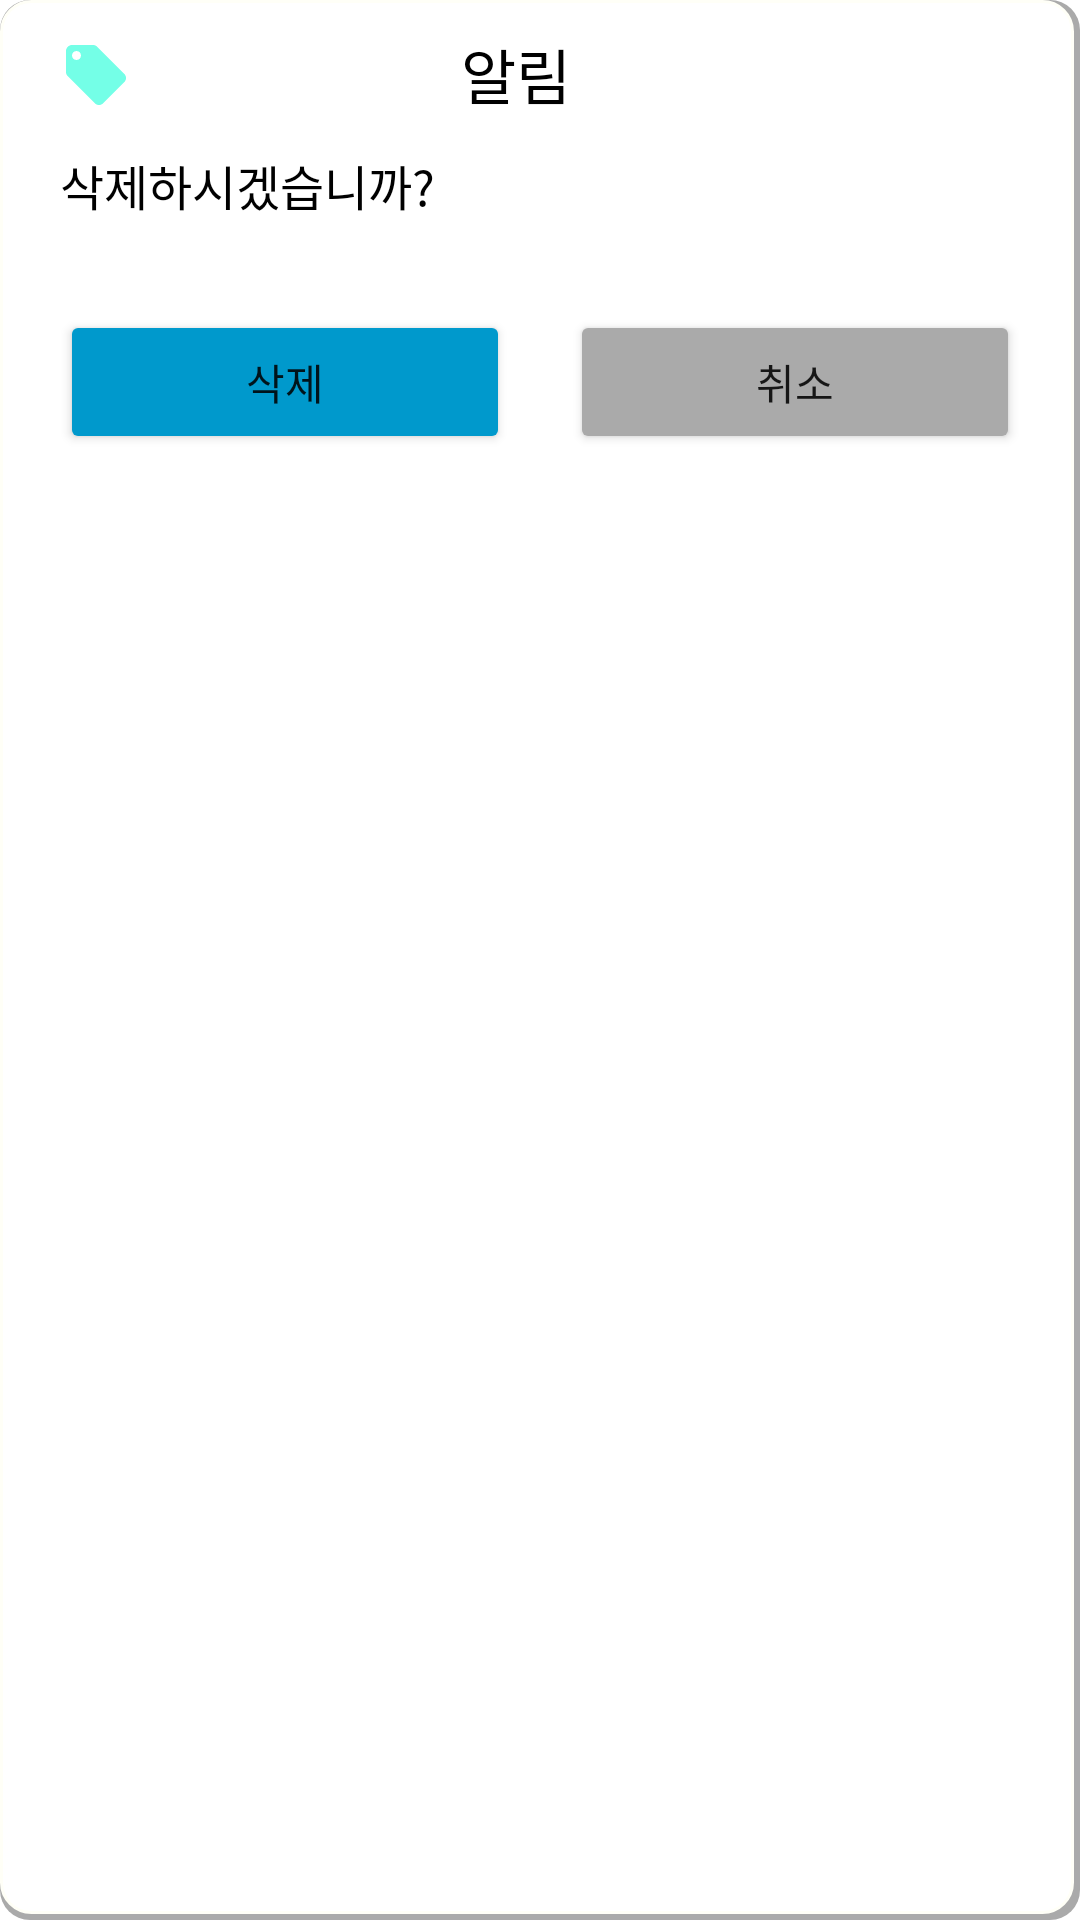

Write the Android layout XML for this screen, with the resource values it uses.
<!-- AndroidManifest.xml: application theme BaseTheme -->
<!-- res/layout/dialog_alert_koopon.xml -->
<?xml version="1.0" encoding="utf-8"?>
<LinearLayout xmlns:android="http://schemas.android.com/apk/res/android"
    android:layout_width="match_parent"
    android:layout_height="wrap_content"
    android:background="@drawable/background_shadow"
    android:orientation="vertical"
    android:layout_margin="10dp"
    android:padding="10dp">
    <LinearLayout
        android:id="@+id/dialog_title_container"
        android:layout_width="match_parent"
        android:layout_height="30dp"
        android:orientation="horizontal">
        <ImageView
            android:id="@+id/dialog_iv"
            android:layout_width="wrap_content"
            android:layout_height="match_parent"
            android:src="@drawable/ic_local_offer_black_24dp"
            android:layout_marginLeft="10sp"/>

        <TextView
            android:id="@+id/dialog_title_tv"
            android:layout_width="0dp"
            android:layout_height="wrap_content"
            android:layout_weight="1"
            android:textAlignment="center"
            android:textSize="20sp"
            android:textColor="@android:color/black"
            android:text="알림"/>
        <ImageButton
            android:id="@+id/dialog_close_iv"
            android:layout_width="50dp"
            android:layout_height="match_parent"
            android:src="@drawable/ic_close_black_24dp"
            android:backgroundTint="@android:color/transparent"
            android:padding="7sp"/>
    </LinearLayout>


    <TextView
        android:id="@+id/dialog_body_tv"
        android:layout_width="match_parent"
        android:layout_height="wrap_content"
        android:textSize="16sp"
        android:textColor="@android:color/black"
        android:text="삭제하시겠습니까?"
        android:padding="10sp"/>

    <LinearLayout
        android:id="@+id/dialog_btn_container"
        android:layout_width="match_parent"
        android:layout_height="wrap_content"
        android:orientation="horizontal"
        android:layout_marginTop="10dp">

        <Button
            android:id="@+id/dialog_btn_del"
            android:layout_weight="1"
            android:layout_width="match_parent"
            android:layout_height="wrap_content"
            android:backgroundTint="@android:color/holo_blue_dark"
            android:layout_margin="10dp"
            android:text="삭제" />

        <Button
            android:id="@+id/dialog_btn_cancel"
            android:layout_weight="1"
            android:layout_width="match_parent"
            android:layout_height="wrap_content"
            android:backgroundTint="@android:color/darker_gray"
            android:layout_margin="10dp"
            android:text="취소" />

    </LinearLayout>
</LinearLayout>
<!-- resources referenced by this layout -->
<resources>
  <!-- drawable background_shadow (drawable) -->
  <?xml version="1.0" encoding="utf-8"?>
  <layer-list xmlns:android="http://schemas.android.com/apk/res/android">
      <item>
          <shape  android:shape="rectangle">
              <solid android:color="@android:color/darker_gray" />
              <corners android:radius="10dp" />
          </shape>
      </item>
      <item android:bottom="2dp" android:right="2dp">
          <shape  android:shape="rectangle">
              <solid android:color="@android:color/white" />
              <stroke android:width="1dp"
                  android:color="#fffff7" />
              <corners android:radius="10dp" />
          </shape>
      </item>
  </layer-list>
  <!-- drawable ic_local_offer_black_24dp (drawable) -->
  <vector android:height="24dp" android:tint="#74FFE7"
      android:viewportHeight="24.0" android:viewportWidth="24.0"
      android:width="24dp" xmlns:android="http://schemas.android.com/apk/res/android">
      <path android:fillColor="#FF000000" android:pathData="M21.41,11.58l-9,-9C12.05,2.22 11.55,2 11,2H4c-1.1,0 -2,0.9 -2,2v7c0,0.55 0.22,1.05 0.59,1.42l9,9c0.36,0.36 0.86,0.58 1.41,0.58 0.55,0 1.05,-0.22 1.41,-0.59l7,-7c0.37,-0.36 0.59,-0.86 0.59,-1.41 0,-0.55 -0.23,-1.06 -0.59,-1.42zM5.5,7C4.67,7 4,6.33 4,5.5S4.67,4 5.5,4 7,4.67 7,5.5 6.33,7 5.5,7z"/>
  </vector>
  <style name="BaseTheme" parent="Theme.MaterialComponents.Light.NoActionBar">
          <item name="android:statusBarColor">@android:color/holo_blue_dark</item>
          <item name="android:windowLightStatusBar">false</item>
      </style>
</resources>
